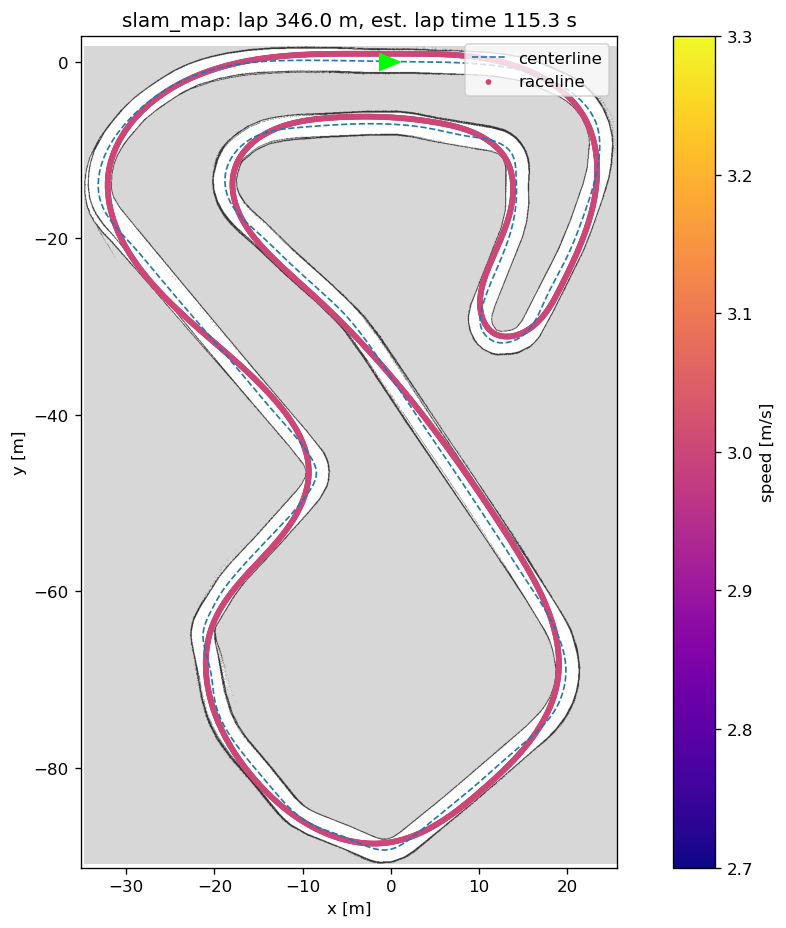

The file beside this chart, header and first rows:
# s_m; x_m; y_m; psi_rad; kappa_radpm; vx_mps; ax_mps2
0.0000000; 0.1293; 0.9363; 0.001538; -0.0004677; 3; 0.0000000
0.09999; 0.2293; 0.9365; 0.001482; -0.0006553; 3; 0.0000000
0.2; 0.3293; 0.9366; 0.001407; -0.0008428; 3; 0.0000000
0.3; 0.4293; 0.9368; 0.001314; -0.00103; 3; 0.0000000
0.4; 0.5293; 0.9369; 0.001201; -0.001218; 3; 0.0000000
0.5; 0.6293; 0.937; 0.00107; -0.001405; 3; 0.0000000
0.6; 0.7293; 0.9371; 0.0009204; -0.001593; 3; 0.0000000
0.7; 0.8293; 0.9372; 0.0007517; -0.00178; 3; 0.0000000
0.8; 0.9293; 0.9372; 0.0005643; -0.001968; 3; 0.0000000
0.8999; 1.029; 0.9373; 0.0003581; -0.002155; 3; 0.0000000
0.9999; 1.129; 0.9373; 0.0001332; -0.002343; 3; 0.0000000
1.1; 1.229; 0.9373; -0.0001104; -0.002531; 3; 0.0000000
1.2; 1.329; 0.9373; -0.0003728; -0.002718; 3; 0.0000000
1.3; 1.429; 0.9372; -0.0006540; -0.002906; 3; 0.0000000
1.4; 1.529; 0.9372; -0.0009539; -0.003093; 3; 0.0000000
1.5; 1.629; 0.937; -0.001272; -0.00328; 3; 0.0000000
1.6; 1.729; 0.9369; -0.00161; -0.003468; 3; 0.0000000
1.7; 1.829; 0.9367; -0.001966; -0.003656; 3; 0.0000000
1.8; 1.929; 0.9365; -0.002341; -0.003843; 3; 0.0000000
1.9; 2.029; 0.9363; -0.002735; -0.004031; 3; 0.0000000
2; 2.129; 0.936; -0.003147; -0.004218; 3; 0.0000000
2.1; 2.229; 0.9356; -0.003578; -0.004406; 3; 0.0000000
2.2; 2.329; 0.9352; -0.004028; -0.004593; 3; 0.0000000
2.3; 2.429; 0.9348; -0.004497; -0.004783; 3; 0.0000000
2.4; 2.529; 0.9343; -0.004984; -0.00496; 3; 0.0000000
2.5; 2.629; 0.9338; -0.005491; -0.005188; 3; 0.0000000
2.6; 2.729; 0.9332; -0.006014; -0.005451; 3; 0.0000000
2.7; 2.829; 0.9326; -0.006565; -0.005753; 3; 0.0000000
2.8; 2.929; 0.9319; -0.007156; -0.00609; 3; 0.0000000
2.9; 3.029; 0.9312; -0.007785; -0.006479; 3; 0.0000000
3; 3.129; 0.9304; -0.008452; -0.006854; 3; 0.0000000
3.1; 3.229; 0.9295; -0.009156; -0.007232; 3; 0.0000000
3.2; 3.329; 0.9285; -0.009898; -0.00761; 3; 0.0000000
3.3; 3.429; 0.9275; -0.01068; -0.007987; 3; 0.0000000
3.4; 3.529; 0.9264; -0.0115; -0.008365; 3; 0.0000000
3.5; 3.629; 0.9252; -0.01235; -0.008743; 3; 0.0000000
3.6; 3.729; 0.9239; -0.01324; -0.00912; 3; 0.0000000
3.7; 3.829; 0.9226; -0.01417; -0.009498; 3; 0.0000000
3.8; 3.929; 0.9211; -0.01514; -0.009876; 3; 0.0000000
3.9; 4.029; 0.9195; -0.01615; -0.01025; 3; 0.0000000
4; 4.129; 0.9179; -0.01719; -0.01063; 3; 0.0000000
4.1; 4.229; 0.9161; -0.01828; -0.01101; 3; 0.0000000
4.2; 4.329; 0.9142; -0.0194; -0.01139; 3; 0.0000000
4.3; 4.429; 0.9122; -0.02055; -0.01176; 3; 0.0000000
4.4; 4.529; 0.9101; -0.02175; -0.01214; 3; 0.0000000
4.5; 4.629; 0.9079; -0.02298; -0.01252; 3; 0.0000000
4.6; 4.729; 0.9055; -0.02425; -0.0129; 3; 0.0000000
4.7; 4.829; 0.903; -0.02556; -0.01327; 3; 0.0000000
4.8; 4.929; 0.9004; -0.02691; -0.01365; 3; 0.0000000
4.9; 5.029; 0.8976; -0.02829; -0.01403; 3; 0.0000000
5; 5.129; 0.8947; -0.02971; -0.01441; 3; 0.0000000
5.1; 5.229; 0.8917; -0.03117; -0.01478; 3; 0.0000000
5.2; 5.329; 0.8885; -0.03267; -0.01516; 3; 0.0000000
5.3; 5.428; 0.8852; -0.0342; -0.01554; 3; 0.0000000
5.4; 5.528; 0.8817; -0.03578; -0.01592; 3; 0.0000000
5.5; 5.628; 0.878; -0.03739; -0.01629; 3; 0.0000000
5.6; 5.728; 0.8742; -0.03903; -0.01667; 3; 0.0000000
5.7; 5.828; 0.8702; -0.04072; -0.01705; 3; 0.0000000
5.8; 5.928; 0.866; -0.04244; -0.01743; 3; 0.0000000
5.9; 6.028; 0.8617; -0.04421; -0.0178; 3; 0.0000000
... 3,400 more rows
